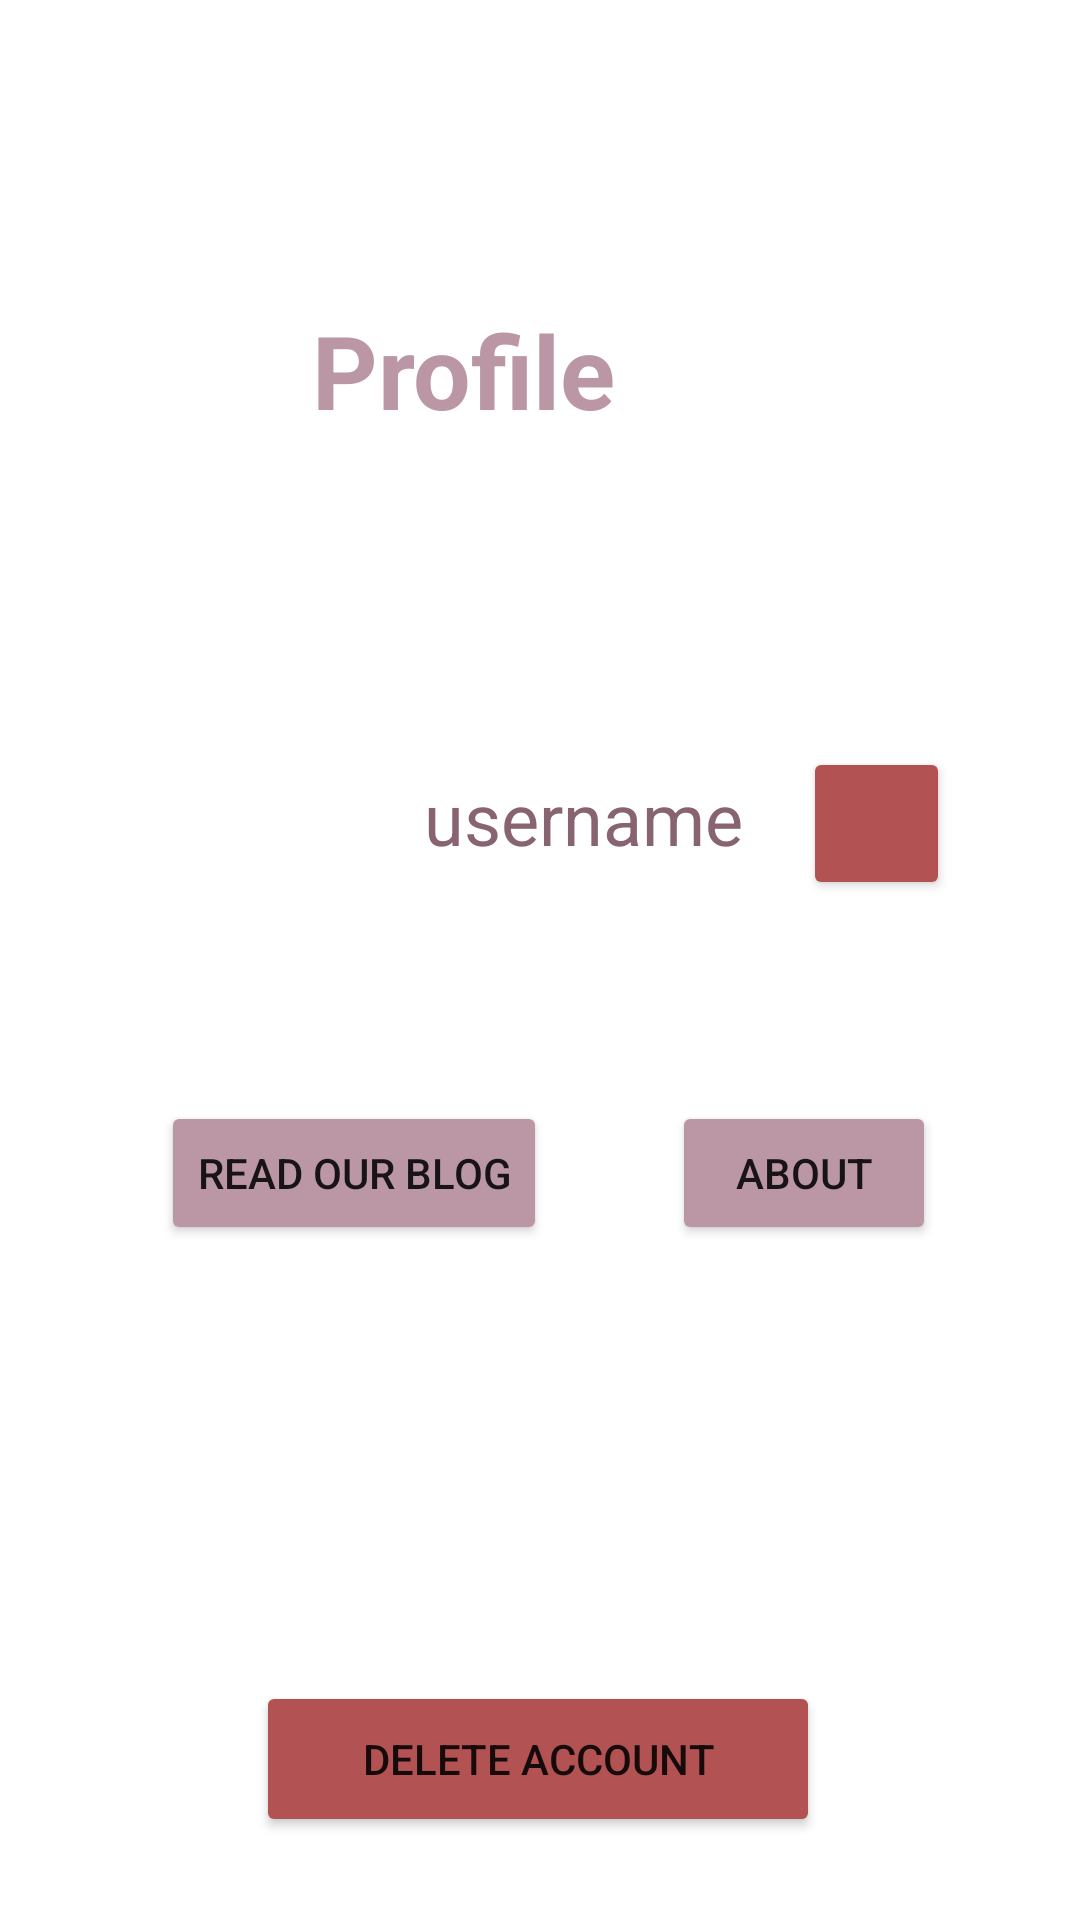

Here is an Android app screen rendered from its layout file. Give the layout XML and the strings, colors and styles it references.
<!-- AndroidManifest.xml: application theme Theme.Ddapp -->
<!-- res/layout/fragment_settings.xml -->
<?xml version="1.0" encoding="utf-8"?>
<androidx.constraintlayout.widget.ConstraintLayout xmlns:android="http://schemas.android.com/apk/res/android"
    xmlns:app="http://schemas.android.com/apk/res-auto"
    xmlns:tools="http://schemas.android.com/tools"
    android:id="@+id/frameLayout"
    android:layout_width="match_parent"
    android:layout_height="match_parent"
    tools:context=".ui.homepage.fragments.SettingsFragment">

    

    <TextView
        android:id="@+id/tv_settings_username"
        android:layout_width="wrap_content"
        android:layout_height="31dp"
        android:layout_alignParentStart="true"
        android:layout_alignParentEnd="true"
        android:text="username"
        android:textAlignment="center"
        android:textColor="@color/miniMeRosaDark"
        android:textSize="24sp"
        app:layout_constraintBottom_toTopOf="@+id/btn_settings_deleteAccount"
        app:layout_constraintEnd_toEndOf="parent"
        app:layout_constraintHorizontal_bias="0.557"
        app:layout_constraintStart_toStartOf="parent"
        app:layout_constraintTop_toBottomOf="@+id/title_settings_fragment"
        app:layout_constraintVertical_bias="0.249" />

    <Button
        android:id="@+id/btn_settings_deleteAccount"
        android:layout_width="188dp"
        android:layout_height="52dp"
        android:backgroundTint="#B35252"
        android:text="Delete Account"
        app:layout_constraintBottom_toBottomOf="parent"
        app:layout_constraintEnd_toEndOf="parent"
        app:layout_constraintHorizontal_bias="0.497"
        app:layout_constraintStart_toStartOf="parent"
        app:layout_constraintTop_toTopOf="parent"
        app:layout_constraintVertical_bias="0.953" />

    <Button
        android:id="@+id/btn_settings_about"
        android:layout_width="wrap_content"
        android:layout_height="wrap_content"
        android:backgroundTint="@color/miniMeRosa"
        android:text="about"
        app:layout_constraintBottom_toBottomOf="parent"
        app:layout_constraintEnd_toEndOf="parent"
        app:layout_constraintHorizontal_bias="0.823"
        app:layout_constraintStart_toStartOf="parent"
        app:layout_constraintTop_toTopOf="parent"
        app:layout_constraintVertical_bias="0.62" />

    <Button
        android:id="@+id/btn_settings_blog"
        android:layout_width="wrap_content"
        android:layout_height="wrap_content"
        android:backgroundTint="@color/miniMeRosa"
        android:text="read our blog"
        app:layout_constraintBottom_toBottomOf="parent"
        app:layout_constraintEnd_toEndOf="parent"
        app:layout_constraintHorizontal_bias="0.232"
        app:layout_constraintStart_toStartOf="parent"
        app:layout_constraintTop_toTopOf="parent"
        app:layout_constraintVertical_bias="0.62" />

    <ImageView
        android:id="@+id/iv_settings_picture"
        android:layout_width="94dp"
        android:layout_height="89dp"
        android:src="@drawable/symbol_account"
        app:layout_constraintBottom_toTopOf="@+id/btn_settings_deleteAccount"
        app:layout_constraintEnd_toEndOf="parent"
        app:layout_constraintHorizontal_bias="0.164"
        app:layout_constraintStart_toStartOf="parent"
        app:layout_constraintTop_toTopOf="parent"
        app:layout_constraintVertical_bias="0.458"
        app:tint="@color/miniMeRosa" />

    <TextView
        android:id="@+id/title_settings_fragment"
        android:layout_width="291dp"
        android:layout_height="65dp"
        android:layout_alignParentStart="true"
        android:layout_alignParentTop="true"
        android:layout_alignParentEnd="true"
        android:layout_marginStart="60dp"
        android:layout_marginTop="30dp"
        android:layout_marginEnd="60dp"
        android:text="Profile"
        android:textAlignment="center"
        android:textColor="@color/miniMeRosa"
        android:textSize="34sp"
        android:textStyle="bold"
        app:layout_constraintBottom_toTopOf="@+id/btn_settings_deleteAccount"
        app:layout_constraintEnd_toEndOf="parent"
        app:layout_constraintHorizontal_bias="1.0"
        app:layout_constraintStart_toStartOf="parent"
        app:layout_constraintTop_toTopOf="parent"
        app:layout_constraintVertical_bias="0.152" />

    <Button
        android:id="@+id/btn_settings_logout"
        android:layout_width="49dp"
        android:layout_height="51dp"
        android:layout_marginStart="20dp"
        android:backgroundTint="#B35252"
        app:icon="@drawable/symbol_logout"
        app:iconGravity="textStart"
        app:iconPadding="0dp"
        app:layout_constraintBottom_toBottomOf="parent"
        app:layout_constraintStart_toEndOf="@+id/tv_settings_username"
        app:layout_constraintTop_toBottomOf="@+id/title_settings_fragment"
        app:layout_constraintVertical_bias="0.197" />

</androidx.constraintlayout.widget.ConstraintLayout>
<!-- resources referenced by this layout -->
<resources>
  <color name="miniMeRosa">#BB97A6</color>
  <color name="miniMeRosaDark">#886473</color>
  <style name="Theme.Ddapp" parent="Theme.MaterialComponents.DayNight.DarkActionBar">
          
          <item name="colorPrimary">@color/miniMeRosa</item>
          <item name="colorPrimaryVariant">@color/miniMeRosaDark</item>
          <item name="colorOnPrimary">@color/white</item>
          
          <item name="colorSecondary">@color/teal_200</item>
          <item name="colorSecondaryVariant">@color/teal_700</item>
          <item name="colorOnSecondary">@color/black</item>
          
          <item name="android:statusBarColor">?attr/colorPrimaryVariant</item>
          
      </style>
  <color name="white">#FFFFFFFF</color>
  <color name="teal_200">#FF03DAC5</color>
  <color name="teal_700">#FF018786</color>
  <color name="black">#FF000000</color>
</resources>
